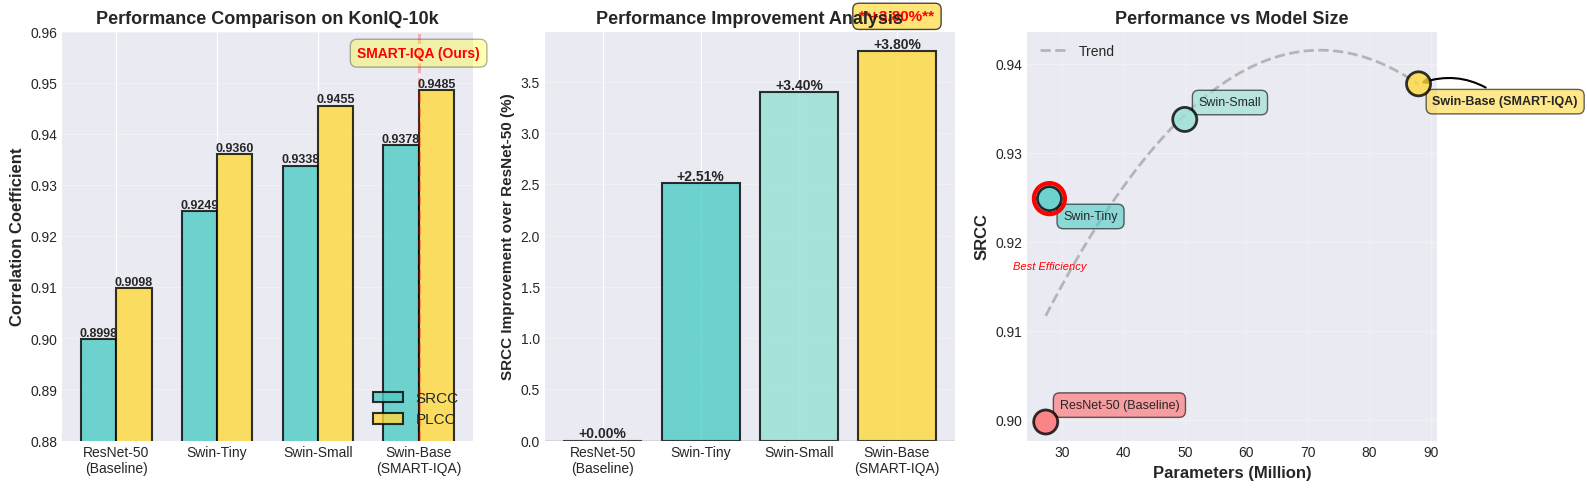

Reproduce this figure in Python. (Note: this script raises an exception after producing the figure.)
#!/usr/bin/env python3
"""
重新生成包含ResNet-50的对比图
"""

import matplotlib.pyplot as plt
import numpy as np
import seaborn as sns

# 设置风格
plt.style.use('seaborn-v0_8-darkgrid')
sns.set_palette("husl")

# 数据
models = ['ResNet-50\n(Baseline)', 'Swin-Tiny', 'Swin-Small', 'Swin-Base\n(SMART-IQA)']
srcc_values = [0.8998, 0.9249, 0.9338, 0.9378]
plcc_values = [0.9098, 0.9360, 0.9455, 0.9485]
params = [27.4, 28, 50, 88]  # Million parameters

colors = ['#FF6B6B', '#4ECDC4', '#95E1D3', '#FFD93D']

# 创建图表
fig = plt.figure(figsize=(16, 5))

# ===== 图1：SRCC/PLCC对比柱状图 =====
ax1 = plt.subplot(1, 3, 1)

x = np.arange(len(models))
width = 0.35

bars1 = ax1.bar(x - width/2, srcc_values, width, label='SRCC', 
               color='#4ECDC4', edgecolor='black', linewidth=1.5, alpha=0.8)
bars2 = ax1.bar(x + width/2, plcc_values, width, label='PLCC',
               color='#FFD93D', edgecolor='black', linewidth=1.5, alpha=0.8)

# 标注数值
for bars in [bars1, bars2]:
    for bar in bars:
        height = bar.get_height()
        ax1.text(bar.get_x() + bar.get_width()/2., height,
                f'{height:.4f}',
                ha='center', va='bottom', fontsize=9, weight='bold')

ax1.set_ylabel('Correlation Coefficient', fontsize=12, weight='bold')
ax1.set_title('Performance Comparison on KonIQ-10k', fontsize=13, weight='bold')
ax1.set_xticks(x)
ax1.set_xticklabels(models, fontsize=10)
ax1.legend(fontsize=11, loc='lower right')
ax1.set_ylim([0.88, 0.96])
ax1.grid(axis='y', alpha=0.3)

# 突出显示SMART-IQA
ax1.axvline(x=3, color='red', linestyle='--', alpha=0.3, linewidth=2)
ax1.text(3, 0.955, 'SMART-IQA (Ours)', ha='center', fontsize=10, 
        weight='bold', color='red',
        bbox=dict(boxstyle='round,pad=0.5', facecolor='yellow', alpha=0.3))

# ===== 图2：性能提升增量图 =====
ax2 = plt.subplot(1, 3, 2)

baseline = srcc_values[0]
improvements = [(v - baseline) * 100 for v in srcc_values]

bars = ax2.bar(models, improvements, color=colors, 
              edgecolor='black', linewidth=1.5, alpha=0.8)

# 标注数值
for bar in bars:
    height = bar.get_height()
    ax2.text(bar.get_x() + bar.get_width()/2., height,
            f'+{height:.2f}%',
            ha='center', va='bottom', fontsize=10, weight='bold')

ax2.set_ylabel('SRCC Improvement over ResNet-50 (%)', fontsize=11, weight='bold')
ax2.set_title('Performance Improvement Analysis', fontsize=13, weight='bold')
ax2.set_xticklabels(models, fontsize=10)
ax2.grid(axis='y', alpha=0.3)
ax2.axhline(y=0, color='gray', linestyle='-', linewidth=1)

# 添加改进说明
ax2.text(3, improvements[3] + 0.3, f'**+{improvements[3]:.2f}%**', 
        ha='center', fontsize=11, weight='bold', color='red',
        bbox=dict(boxstyle='round,pad=0.4', facecolor='#FFD93D', alpha=0.7))

# ===== 图3：参数量 vs 性能散点图 =====
ax3 = plt.subplot(1, 3, 3)

scatter = ax3.scatter(params, srcc_values, s=300, c=colors, 
                     edgecolors='black', linewidth=2, alpha=0.8, zorder=5)

# 标注每个点
for i, (p, s, model) in enumerate(zip(params, srcc_values, models)):
    ax3.annotate(model.replace('\n', ' '), 
                xy=(p, s), 
                xytext=(10, 10 if i % 2 == 0 else -15),
                textcoords='offset points',
                fontsize=9,
                weight='bold' if i == 3 else 'normal',
                bbox=dict(boxstyle='round,pad=0.5', 
                         facecolor=colors[i], 
                         alpha=0.6),
                arrowprops=dict(arrowstyle='->', 
                              connectionstyle='arc3,rad=0.3',
                              color='black',
                              lw=1.5) if i == 3 else None)

# 拟合曲线
z = np.polyfit(params, srcc_values, 2)
p = np.poly1d(z)
x_smooth = np.linspace(min(params), max(params), 100)
ax3.plot(x_smooth, p(x_smooth), '--', color='gray', alpha=0.5, linewidth=2, label='Trend')

ax3.set_xlabel('Parameters (Million)', fontsize=12, weight='bold')
ax3.set_ylabel('SRCC', fontsize=12, weight='bold')
ax3.set_title('Performance vs Model Size', fontsize=13, weight='bold')
ax3.grid(alpha=0.3)
ax3.legend(fontsize=10)

# 添加效率线（SRCC per parameter）
efficiency = [s / (p/10) for s, p in zip(srcc_values, params)]
best_efficiency_idx = efficiency.index(max(efficiency))
ax3.scatter(params[best_efficiency_idx], srcc_values[best_efficiency_idx], 
           s=500, facecolors='none', edgecolors='red', linewidth=3, zorder=10)
ax3.text(params[best_efficiency_idx], srcc_values[best_efficiency_idx] - 0.008,
        'Best Efficiency',
        ha='center', fontsize=8, style='italic', color='red')

plt.tight_layout()

# 保存
plt.savefig('paper_figures/model_comparison_with_resnet.pdf', dpi=300, bbox_inches='tight')
plt.savefig('paper_figures/model_comparison_with_resnet.png', dpi=300, bbox_inches='tight')
print("✓ 模型对比图已保存: paper_figures/model_comparison_with_resnet.pdf")

# ===== 单独的消融实验图 =====
fig2, ax = plt.subplots(figsize=(10, 6))

components = ['ResNet-50\n(Baseline)', 
             '+ Swin\nTransformer', 
             '+ Multi-scale\nFeatures',
             '+ Channel\nAttention']
srcc_ablation = [0.8998, 0.9249, 0.9338, 0.9378]
contributions = [0, 0.9249-0.8998, 0.9338-0.9249, 0.9378-0.9338]

# 堆叠柱状图
bottom = [0, 0, 0, 0]
colors_ablation = ['#FF6B6B', '#4ECDC4', '#95E1D3', '#FFD93D']

for i in range(len(components)):
    if i == 0:
        bars = ax.bar(range(len(components)), 
                     [srcc_ablation[i]] + [0]*(len(components)-1),
                     color=colors_ablation[i], 
                     edgecolor='black', linewidth=1.5, alpha=0.8,
                     label=components[i])
    else:
        bars = ax.bar(range(i, len(components)), 
                     [contributions[i]]*(len(components)-i),
                     bottom=[sum(contributions[:i+1]) + srcc_ablation[0] - contributions[i]]*(len(components)-i),
                     color=colors_ablation[i], 
                     edgecolor='black', linewidth=1.5, alpha=0.8,
                     label=components[i].split('\n')[1])

# 标注最终SRCC值
for i in range(len(components)):
    ax.text(i, srcc_ablation[i] + 0.005, f'{srcc_ablation[i]:.4f}',
           ha='center', va='bottom', fontsize=11, weight='bold')
    
    # 标注增量
    if i > 0:
        delta = (srcc_ablation[i] - srcc_ablation[i-1]) * 100
        ax.text(i, srcc_ablation[i] - contributions[i]/2, 
               f'+{delta:.2f}%',
               ha='center', va='center', fontsize=9, weight='bold',
               bbox=dict(boxstyle='round,pad=0.3', facecolor='white', alpha=0.8))

ax.set_ylabel('SRCC on KonIQ-10k', fontsize=12, weight='bold')
ax.set_title('Ablation Study: Component-wise Contribution Analysis', fontsize=13, weight='bold')
ax.set_xticks(range(len(components)))
ax.set_xticklabels(components, fontsize=10)
ax.set_ylim([0.88, 0.95])
ax.legend(fontsize=10, loc='lower right')
ax.grid(axis='y', alpha=0.3)

# 添加总提升标注
total_improvement = (srcc_ablation[-1] - srcc_ablation[0]) * 100
ax.annotate('', xy=(3, srcc_ablation[-1]), xytext=(0, srcc_ablation[0]),
           arrowprops=dict(arrowstyle='<->', lw=2, color='red'))
ax.text(1.5, (srcc_ablation[-1] + srcc_ablation[0])/2,
       f'Total: +{total_improvement:.2f}%',
       ha='center', fontsize=11, weight='bold', color='red',
       bbox=dict(boxstyle='round,pad=0.5', facecolor='yellow', alpha=0.5))

plt.tight_layout()
plt.savefig('paper_figures/ablation_with_resnet_baseline.pdf', dpi=300, bbox_inches='tight')
plt.savefig('paper_figures/ablation_with_resnet_baseline.png', dpi=300, bbox_inches='tight')
print("✓ 消融实验图已保存: paper_figures/ablation_with_resnet_baseline.pdf")

print("\n✅ 所有对比图已更新完成！")

